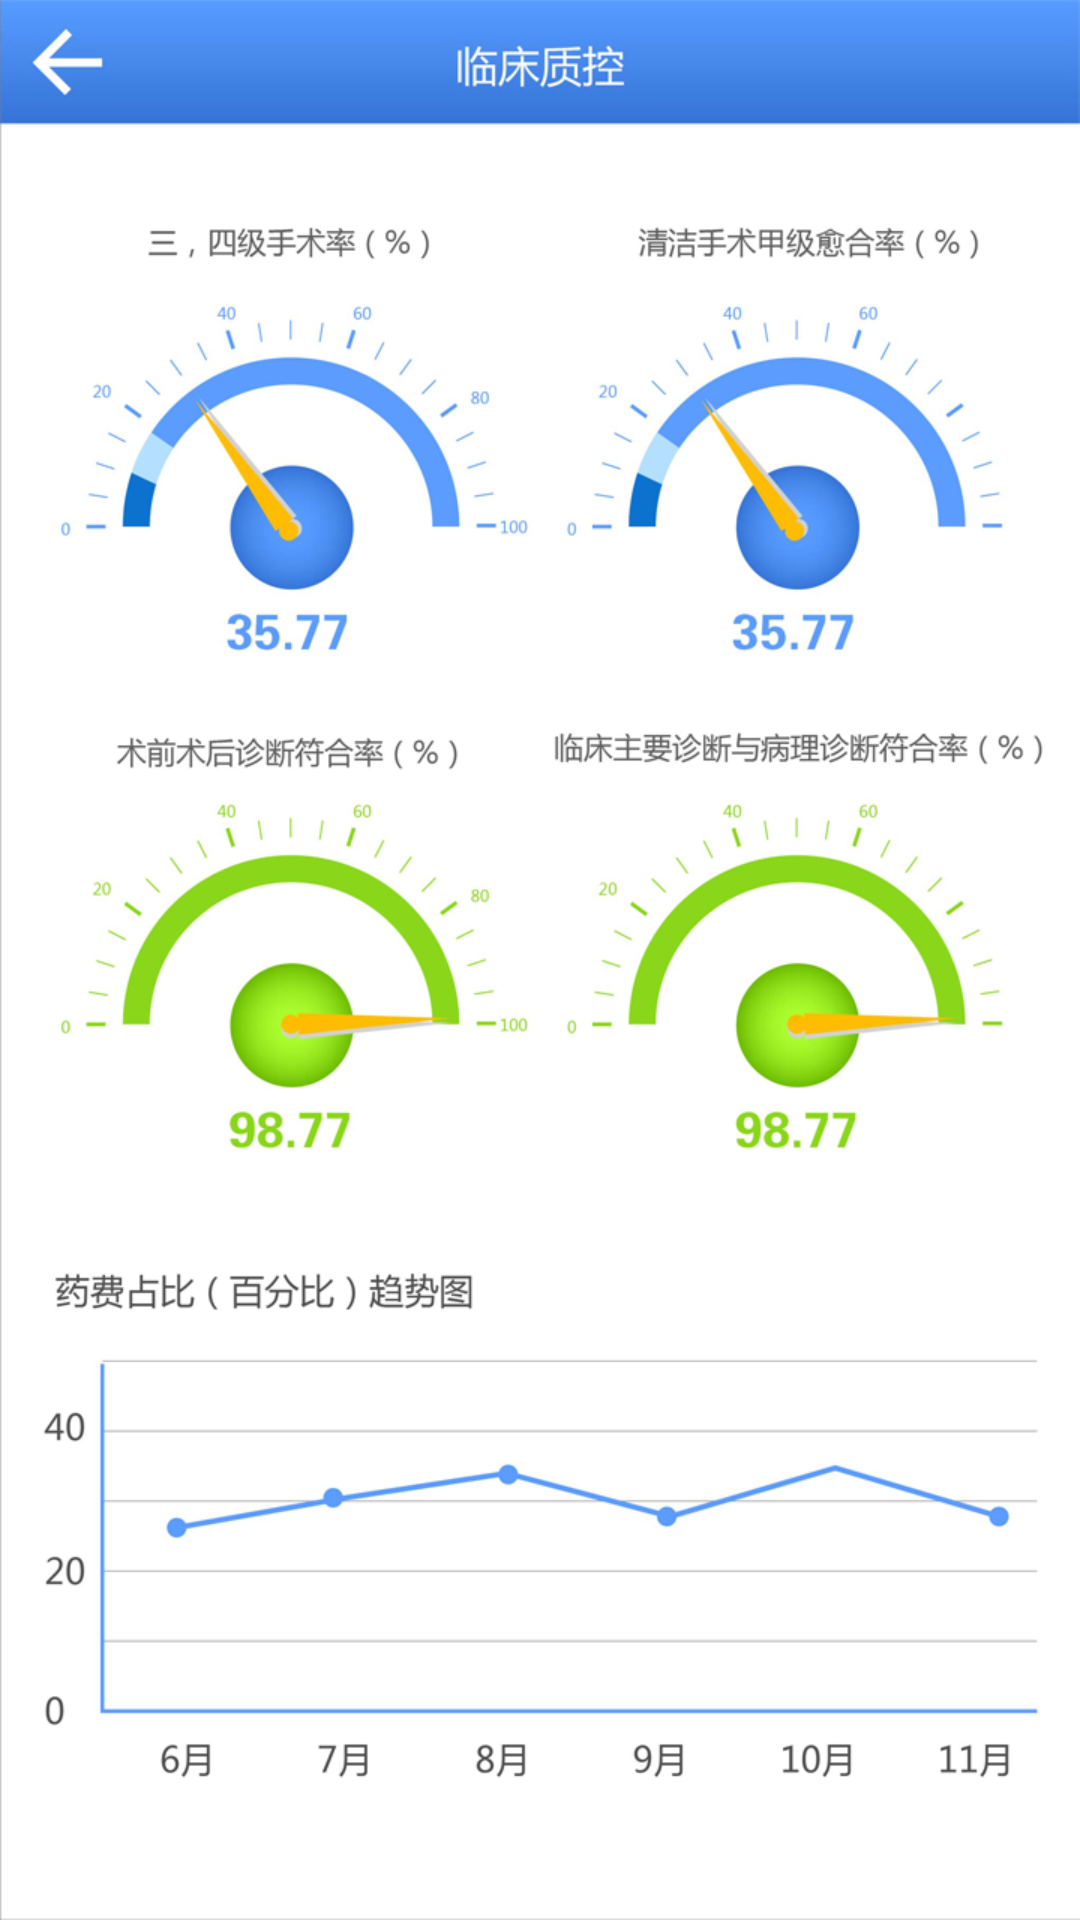

Produce the Android XML layout that renders to this screen, including the resource entries it uses.
<!-- AndroidManifest.xml: application theme AppTheme -->
<!-- res/layout/activity_clinicalquality.xml -->
<?xml version="1.0" encoding="utf-8"?>
<LinearLayout xmlns:android="http://schemas.android.com/apk/res/android"
    android:layout_width="match_parent"
    android:layout_height="match_parent"
    android:orientation="vertical" 
    android:background="@drawable/clinicalquality">
    

</LinearLayout>
<!-- resources referenced by this layout -->
<resources>
  <!-- drawable clinicalquality: jpg bitmap (drawable-hdpi, 298289 bytes) -->
  <style name="AppTheme" parent="AppBaseTheme">
          
      </style>
  <style name="AppBaseTheme" parent="android:Theme.Light">
          
      </style>
</resources>
